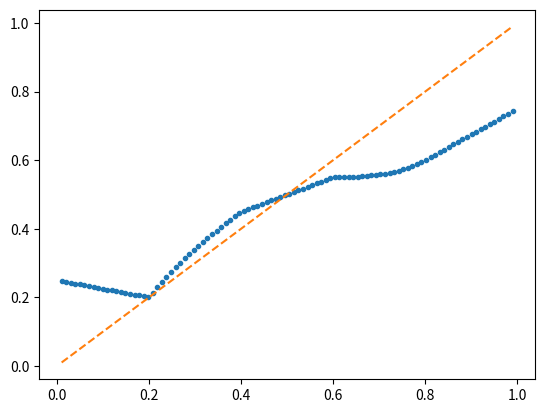

Recreate this plot in Python.
'''
Created on 17 Apr 2023

@author: Atrisha
'''
import numpy as np
import matplotlib.pyplot as plt
from scipy.interpolate import RectBivariateSpline
import seaborn as sns
import pandas as pd
import sympy
import math
import scipy.stats as stats
import scipy.integrate as integrate

def weight_graph():
    bn, bn_bar = 0.6, 0.4
    w_n = lambda d1,d2 : (bn*(d1 - (0.5*d2) -0.5)) / ( (0.5*bn) - (bn_bar*(1-d1-0.5+(0.5*d2))) )
    ax = plt.axes(projection='3d')
    

    
    
    x = np.linspace(0,1,100)
    y = np.linspace(0,1,100)
    
    #constants.cen_belief = 2.5,2
    #constants.cen_true_distr = 4,2
    
    
    xs, ys = np.meshgrid(x, y)
    Z=[]
    for i in range(len(xs)):
        for j in range(len(xs[0])):
            d1, d2 = xs[i][j], ys[i][j]
            #prob_of_N = (bel_op*(util(op)-cost(op)))/theta
            
            Z.append(w_n(d1,d2))
            
            
    
    # reshape Z
    
    Z = np.array(Z).reshape(xs.shape)
    
    # interpolate your values on the grid defined above
    f_interp = RectBivariateSpline(x,y, Z)
    
    
    ax.plot_surface(xs,ys,Z,
            cmap='viridis', edgecolor='none', rcount=200, ccount=200)
        
    ax.set_xlabel('delta 1')
    ax.set_zlabel('w')
    ax.set_ylabel('delta 2')
    
    plt.gca().invert_xaxis()
    #plt.gca().invert_yaxis()
    plt.show()

def wn_solve(b1, c1, e1, f1):
    #u,b,c,w,e,f,v = sympy.symbols('u b c w e f v')
    #expr = sympy.Eq( (u*b*w) + ((1-w)*c*(1-e)*u) - (v*b*w) - ((1-w)*c*(1-f)*v) , 0)
    #r = sympy.solveset(expr, w)
    #print(r)
    #subs_list = [(u,1),(b,b1),(c,c1),(e,e1),(f,f1),(v,0.5)]
    ex = c1*(e1*1 - f1*0.5 - 1 + 0.5)/(b1*1 - b1*0.5 + c1*e1*1 - c1*f1*0.5 - c1*1 + c1*0.5)
    return ex

def weight_graph_d1_d2_ratio():
    runidx = 0
    axs = None
    dfs = []
    fig, axs = plt.subplots(1, 1)
    for bn, bn_bar in [(0.8, 0.7),(0.8, 0.55)]:
        data_list,d2_list = [], [] 
        w_n = lambda d1,d2,bn,bn_bar : wn_solve(bn,bn_bar,d1,d2)
        x = np.linspace(0,1,100)
        y = np.linspace(0,1,100)
        xs, ys = np.meshgrid(x, y)
        for i in range(len(xs)):
            for j in range(len(xs[0])):
                d1, d2 = xs[i][j], ys[i][j]
                d2_d1_ratio = d2/d1
                wn_val = w_n(d1,d2,bn,bn_bar)
                if not isinstance(wn_val, float):
                    continue
                if 0 <= wn_val <= 1:
                    data_list.append([runidx,d2,d2_d1_ratio,wn_val])
                    exp_util_low = (0.5*bn*wn_val) + (0.5*bn_bar*(1-wn_val)*(1-d2))
                    exp_util_high = (bn*wn_val) + (bn_bar*(1-wn_val)*(1-d1))
                    
        runidx += 1            
        df = pd.DataFrame(data_list, columns=['runidx','d2','d2-d1-ratio','weight'])
        dfs.append(df)
    for i,df in enumerate(dfs):
        if i== 0:
            axs = sns.scatterplot( data=df, x="d2-d1-ratio", y="weight", hue='d2', palette=sns.color_palette("Blues", as_cmap=True))
        else:
            sns.scatterplot( data=df, x="d2-d1-ratio", y="weight", hue='d2', palette=sns.color_palette("Reds", as_cmap=True))
    axs.legend([],[], frameon=False)
    #data_list.sort(key=lambda tup: tup[0])
    #plt.scatter([x[0] for x in data_list],[x[1] for x in data_list],c=d2_list)
    #plt.gray()
    #plt.legend()
    #plt.ylim(0,1)
    
    plt.show()
def exp_util_diff_max_bounds():
    exp_util = lambda u,bn,bn_bar,wn_val,d : (u*bn*wn_val) + (u*bn_bar*(1-wn_val)*(1-d))
    d1, d2 = 0.6, 0.12
    
    runidx = 0
    fig, axs = plt.subplots(1, 2)
    for bn, bn_bar in [(0.8, 0.7),(0.8, 0.55)]:
        data_list = []
        for wn_val in np.linspace(0,1,100):
            ex_high = exp_util(1,bn, bn_bar, wn_val, d1)
            ex_low = exp_util(0.5,bn, bn_bar, wn_val, d2)
            data_list.append([wn_val,ex_high,'1'])
            data_list.append([wn_val,ex_low,'0.5'])
        df = pd.DataFrame(data_list, columns=['w','u','op'])
        sns.lineplot(data=df, x="w", y="u",hue='op',ax = axs[runidx])
        runidx += 1 
    axs[0].set_ylim(0,1)
    axs[1].set_ylim(0,1)
    plt.show()

def bn_bar_relation():
    d1, d2 = 0.6, 0.12
    col = ['black','gray']
    for idx,bn in enumerate([0.8, 0.6]):
        x,y = [],[]
        for bn_bar in np.linspace(0,1,100):
            w = wn_solve(bn,bn_bar,d1,d2)
            x.append(bn_bar)
            y.append(w)
        plt.plot(x,y,color= col[idx])
    
    plt.show()
    
def generate_2way_copula(mean = [0, 0],cov=[[1., -0.6], 
                                                [-0.6, 1.]]):
    mvnorm = stats.multivariate_normal(mean, cov)
    # Generate random samples from multivariate normal with correlation .5
    x = mvnorm.rvs(1000)
    #h = sns.jointplot(x[:, 0], x[:, 1], kind='kde',fill=True);
    #h.set_axis_labels('X1', 'X2', fontsize=16);
    norm = stats.norm()
    x_unif = norm.cdf(x)
    #h = sns.jointplot(x_unif[:, 0], x_unif[:, 1], kind='hex')
    #h.set_axis_labels('Y1', 'Y2', fontsize=16);
    m1 = stats.beta(a=2, b=7)
    m2 = stats.beta(a=7, b=6)
    
    new_variate_x = m1.ppf(x_unif[:, 0])
    new_variate_y = m2.ppf(x_unif[:, 1])
    
    #h = sns.jointplot(x=x1_trans, y=x2_trans, kind='kde', xlim=(0, 1), ylim=(0, 1.0), fill=True);
    #plt.show()
    return np.asarray([new_variate_x, new_variate_y])

def bivariate_beta_from_dirichlet(param_tuple):
    ''' https://www.sciencedirect.com/science/article/pii/S0167715214003241 '''
    ''' generate Dirichlet samples '''
    #alpha_oo,alpha_o1,alpha_10,alpha_11 = 1.2,2.5,3,2
    alpha_oo,alpha_o1,alpha_10,alpha_11 = param_tuple
    samples = np.random.dirichlet((alpha_oo,alpha_o1,alpha_10,alpha_11), 1000)
    new_variate_x = samples[:,2] + samples[:,3]
    new_variate_y = samples[:,1] + samples[:,3]
    #h = sns.jointplot(x=new_variate_x, y=new_variate_y, kind='kde', xlim=(0, 1), ylim=(0, 1), fill=True)
    #h.plot_joint(sns.kdeplot, color="r", zorder=0, levels=6)
    #h.plot_marginals(sns.rugplot, color="r", height=-.15, clip_on=False)
    ''' correlation calculation '''
    alpha_one_plus,alpha_plus_one,alpha_zero_plus,alpha_plus_zero = alpha_11+alpha_10, alpha_11+alpha_o1, alpha_oo+alpha_o1, alpha_oo+alpha_10
    corr = ((alpha_11*alpha_oo) - (alpha_10*alpha_o1))/(math.sqrt(alpha_one_plus*alpha_plus_one*alpha_zero_plus*alpha_plus_zero))
    #print('correlation',corr)
    #plt.show()
    return np.asarray([new_variate_x, new_variate_y])

def calc_inequality_index(data_samples,w):
    
    means = np.mean(data_samples, axis=0)
    
    def pc_assignment(x):
        if abs(x[0]-0.5) > abs(x[1]-0.5):
            return np.asarray([1,0])
        elif abs(x[0]-0.5) < abs(x[1]-0.5):
            return np.asarray([0,1])
        else:
            return np.asarray([1,0]) if np.random.random_sample() < 0.5 else np.asarray([0,1])
    prerred_context_index = np.apply_along_axis(pc_assignment,1,data_samples)
    def bn_bnbar_assignment(x):
        op,pc,means = x[:2],x[2:4],x[4:6]
        pc_index = np.where(pc == 1)
        non_pc_index = np.where(pc == 0)
        bn = means[pc_index] if op[pc_index] >= 0.5 else 1-means[pc_index]
        bn_bar = means[non_pc_index] if op[non_pc_index] >= 0.5 else 1-means[non_pc_index]
        return np.array([bn[0],bn_bar[0]])
    inp_args = np.concatenate((data_samples,prerred_context_index,np.tile(means,(1000,1))),axis=1)
    bn_bn_bar = np.apply_along_axis(bn_bnbar_assignment,1,inp_args)
    def exp_util_assignment(x,w):
        op,pc,means,bn_bn_bar = x[:2],x[2:4],x[4:6],x[6:8]
        pc_index = np.where(pc == 1)
        non_pc_index = np.where(pc == 0)
        cw = w if pc_index==0 else (1-w)
        op_util = abs(op-0.5)+0.5
        op_util = np.asarray([op_util[pc_index],op_util[non_pc_index]])
        wD,bD = np.diag([cw,1-cw]), np.diag(bn_bn_bar)
        exp_util = wD @ bD @ op_util
        return np.sum(exp_util)
    inp_args = np.concatenate((data_samples,prerred_context_index,np.tile(means,(1000,1)),bn_bn_bar),axis=1)
    exp_util_samples = np.apply_along_axis(exp_util_assignment,1,inp_args,w)
    mean_util = np.mean(exp_util_samples)
    inequal_idx_MLD = np.sum(np.log((exp_util_samples**-1)*mean_util))/data_samples.shape[0 ]
    if w==0:
        print('pc props',np.sum(prerred_context_index/1000,axis=0))
    #print('ineqality index MLD',w,inequal_idx_MLD,np.min(exp_util_samples))
    
    return inequal_idx_MLD

def theta_theta_prime_relation():
    thetas = np.linspace(0.01,.99,100)
    c=1
    u_bar = 0.2
    f_x = lambda x,theta,c: 2*theta*c if x>0.5 else 2*(1-theta)*c
    def lower_int(l,theta,c):
        if l <= 0 :
            result = 0.0
        elif l >0.5:
            result = integrate.quad(lambda x: x*f_x(x,theta,c), 0, 0.5)
        else:
            result = integrate.quad(lambda x: x*f_x(x,theta,c), 0, l)
        return result if isinstance(result,float) else result[0]
    def upper_int(h,theta,c):
        if h > 1 :
            result = 0.0
        elif h <0.5:
            result = integrate.quad(lambda x: x*f_x(x,theta,c), 0.5, 1)
        else:
            result = integrate.quad(lambda x: x*f_x(x,theta,c), h, 1)
        return result if isinstance(result,float) else result[0]
    X,Y = [],[]
    for b in thetas:
        if b<=0.2:
            f=1
        l,h = 1-(u_bar/(1-b)), u_bar/b
        curr_x0, curr_x1 = 2*(1-b)*c, 2*b*c
        #c = 1/((curr_x1*max(0.5,1-h))+(curr_x0*max(0,l)))
        exp_res = lower_int(l,b,c) + upper_int(h, b, c)
        if isinstance(exp_res, np.ndarray):
            exp_res = exp_res[0]
        X.append(b)
        Y.append(exp_res)
        
    plt.plot(X,Y,'.')
    plt.plot(X,X,'--')
    plt.show()
        
        
        
'''
bn, bn_bar = 0.8, 0.8
w_n = lambda d1,d2 : (bn*(d1 - (0.5*d2) -0.5)) / ( (0.5*bn) - (bn_bar*(1-d1-0.5+(0.5*d2))) ) 
print(w_n(0.7,0.21))  
'''
#weight_graph_d1_d2_ratio()
#exp_util_diff_max_bounds()
#wn_solve(1,1,1,1)
#bn_bar_relation()
#data_samples = bivariate_beta_from_dirichlet(param_tuple=(4,4,4,0.5)).T
'''
data_samples = generate_2way_copula().T
print('red means',np.mean(data_samples, axis=0))
Y=[]
for w in np.linspace(0,1,100):
    Y.append(calc_inequality_index(data_samples,w))
plt.plot(np.linspace(0,1,100),Y,color='red')

data_samples = bivariate_beta_from_dirichlet(param_tuple=(5,5,5,5)).T
print('blue means',np.mean(data_samples, axis=0))
Y=[]
for w in np.linspace(0,1,100):
    Y.append(calc_inequality_index(data_samples,w))
plt.plot(np.linspace(0,1,100),Y,color='blue')
plt.show()
'''
theta_theta_prime_relation()
